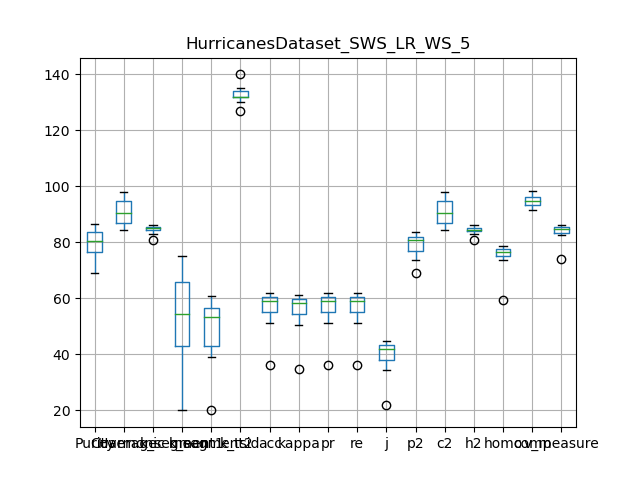

The file beside this chart, header and first rows:
, Purity, Coverage, Harmonic mean, best parameters, k_segment1, k_segment2, k_tsid, acc, kappa, pr, re, j, p2, c2, h2, homo, comp, v_measure
0, 69.03, 98.05, 81.02, {'interpolation_kernel': 'LR', 'window_s…, 20, 20, 130, 36.18, 34.82, 36.18, 36.18, 22.08, 69.03, 98.05, 81.02, 59.39, 98.4, 74.07
1, 81.98, 90.73, 86.13, {'interpolation_kernel': 'LR', 'window_s…, 56, 56, 134, 61.85, 61.24, 61.85, 61.85, 44.77, 81.87, 90.73, 86.07, 78.83, 94.72, 86.05
2, 79.96, 90.31, 84.82, {'interpolation_kernel': 'LR', 'window_s…, 55, 54, 135, 59.3, 58.65, 59.3, 59.3, 42.15, 80.55, 90.31, 85.15, 77.83, 94.8, 85.48
3, 75.64, 95.53, 84.43, {'interpolation_kernel': 'LR', 'window_s…, 40, 40, 134, 54.29, 53.53, 54.29, 54.29, 37.25, 76.04, 95.53, 84.68, 75.58, 96.7, 84.85
4, 79.68, 92.76, 85.72, {'interpolation_kernel': 'LR', 'window_s…, 52, 52, 132, 60.23, 59.59, 60.23, 60.23, 43.09, 79.57, 92.76, 85.66, 78.66, 95.41, 86.23
5, 86.53, 84.44, 85.47, {'interpolation_kernel': 'LR', 'window_s…, 75, 61, 132, 60.8, 60.22, 60.8, 60.8, 43.68, 83.78, 84.44, 84.11, 76.07, 91.7, 83.16
6, 80.92, 89.02, 84.77, {'interpolation_kernel': 'LR', 'window_s…, 54, 53, 127, 58.85, 58.18, 58.85, 58.85, 41.69, 80.97, 89.02, 84.8, 77.39, 94.53, 85.11
7, 73.16, 95.44, 82.83, {'interpolation_kernel': 'LR', 'window_s…, 39, 39, 140, 51.32, 50.49, 51.32, 51.32, 34.52, 73.63, 95.44, 83.13, 73.8, 96.92, 83.8
8, 84.17, 86.41, 85.27, {'interpolation_kernel': 'LR', 'window_s…, 69, 58, 132, 60.48, 59.89, 60.48, 60.48, 43.35, 81.53, 86.41, 83.9, 77.27, 93.16, 84.48
9, 85.69, 85.97, 85.83, {'interpolation_kernel': 'LR', 'window_s…, 72, 57, 132, 58.1, 57.44, 58.1, 58.1, 40.95, 82.19, 85.97, 84.04, 74.88, 92.33, 82.69
